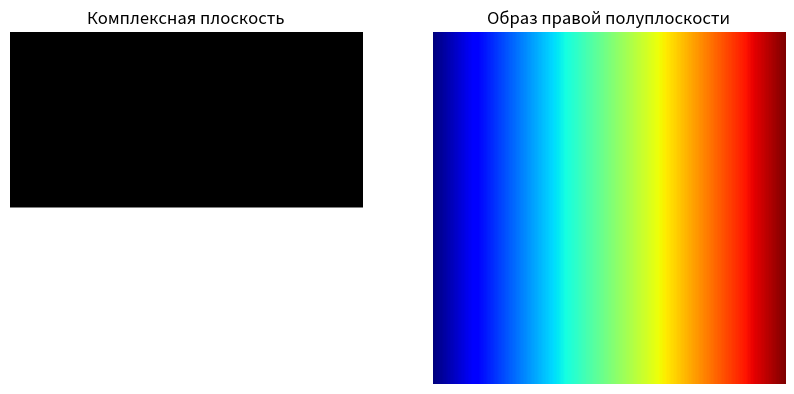

Here is the Python script that generated this plot:
import matplotlib.pyplot as plt
import numpy as np

# Создаем комплексную плоскость
x, y = np.linspace(-2, 2, 500), np.linspace(-2, 2, 500)
X, Y = np.meshgrid(x, y)
Z = X + 1j*Y

# Условия разрезов
cut1 = abs(Z-1/2) == 1
cut2 = abs(Z+1/2) == 1
cut3 = np.imag(Z) < 0

# Условие выбора правой полуплоскости
cond = np.real(Z) > 0

# Применяем условия разрезов
Z[cut1 & cut3] = np.nan + 1j*np.nan
Z[cut2 & cut3] = np.nan + 1j*np.nan

# Отображаем результат
plt.figure(figsize=(10, 5))
plt.subplot(121)
plt.title('Комплексная плоскость')
plt.imshow(cond.T, extent=[np.min(x), np.max(x), np.min(y), np.max(y)], cmap='gray')
plt.axis('off')
plt.subplot(122)
plt.title('Образ правой полуплоскости')
plt.imshow(np.imag(Z).T, extent=[np.min(x), np.max(x), np.min(y), np.max(y)], cmap='jet')
plt.axis('off')
plt.show()
